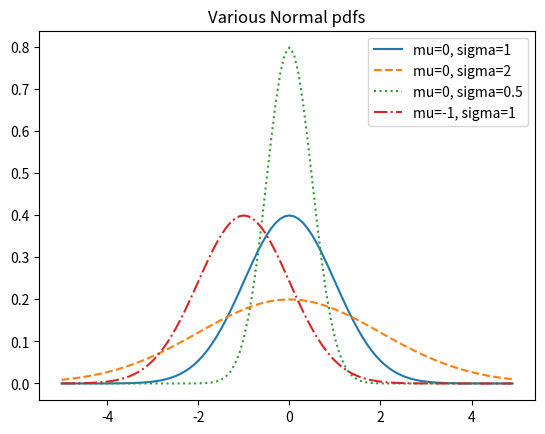

Source code (Python):
# standard libraries
import math

# non-standard libraries
import matplotlib.pyplot as plt


def normal_pdf(x: float, mu: float = 0, sigma: float = 1) -> float:
    """Calculates the probability distribution function for the normal distribution
    """
    
    return ( math.exp( -(x-mu)**2 / 2 / sigma**2) / (math.sqrt(2* math.pi)* sigma) )



if __name__ == "__main__":


    xs = [x / 10.0 for x in range(-50,50)]
    plt.plot(xs, [normal_pdf(x, sigma=1) for x in xs], '-', label='mu=0, sigma=1')
    plt.plot(xs, [normal_pdf(x, sigma=2) for x in xs], '--', label='mu=0, sigma=2')
    plt.plot(xs, [normal_pdf(x, sigma=0.5) for x in xs], ':', label='mu=0, sigma=0.5')
    plt.plot(xs, [normal_pdf(x, mu=-1) for x in xs], '-.', label='mu=-1, sigma=1')
    plt.legend()
    plt.title("Various Normal pdfs")
    plt.draw

    # for some reason these won't plot for me... phew... one of those days... lol